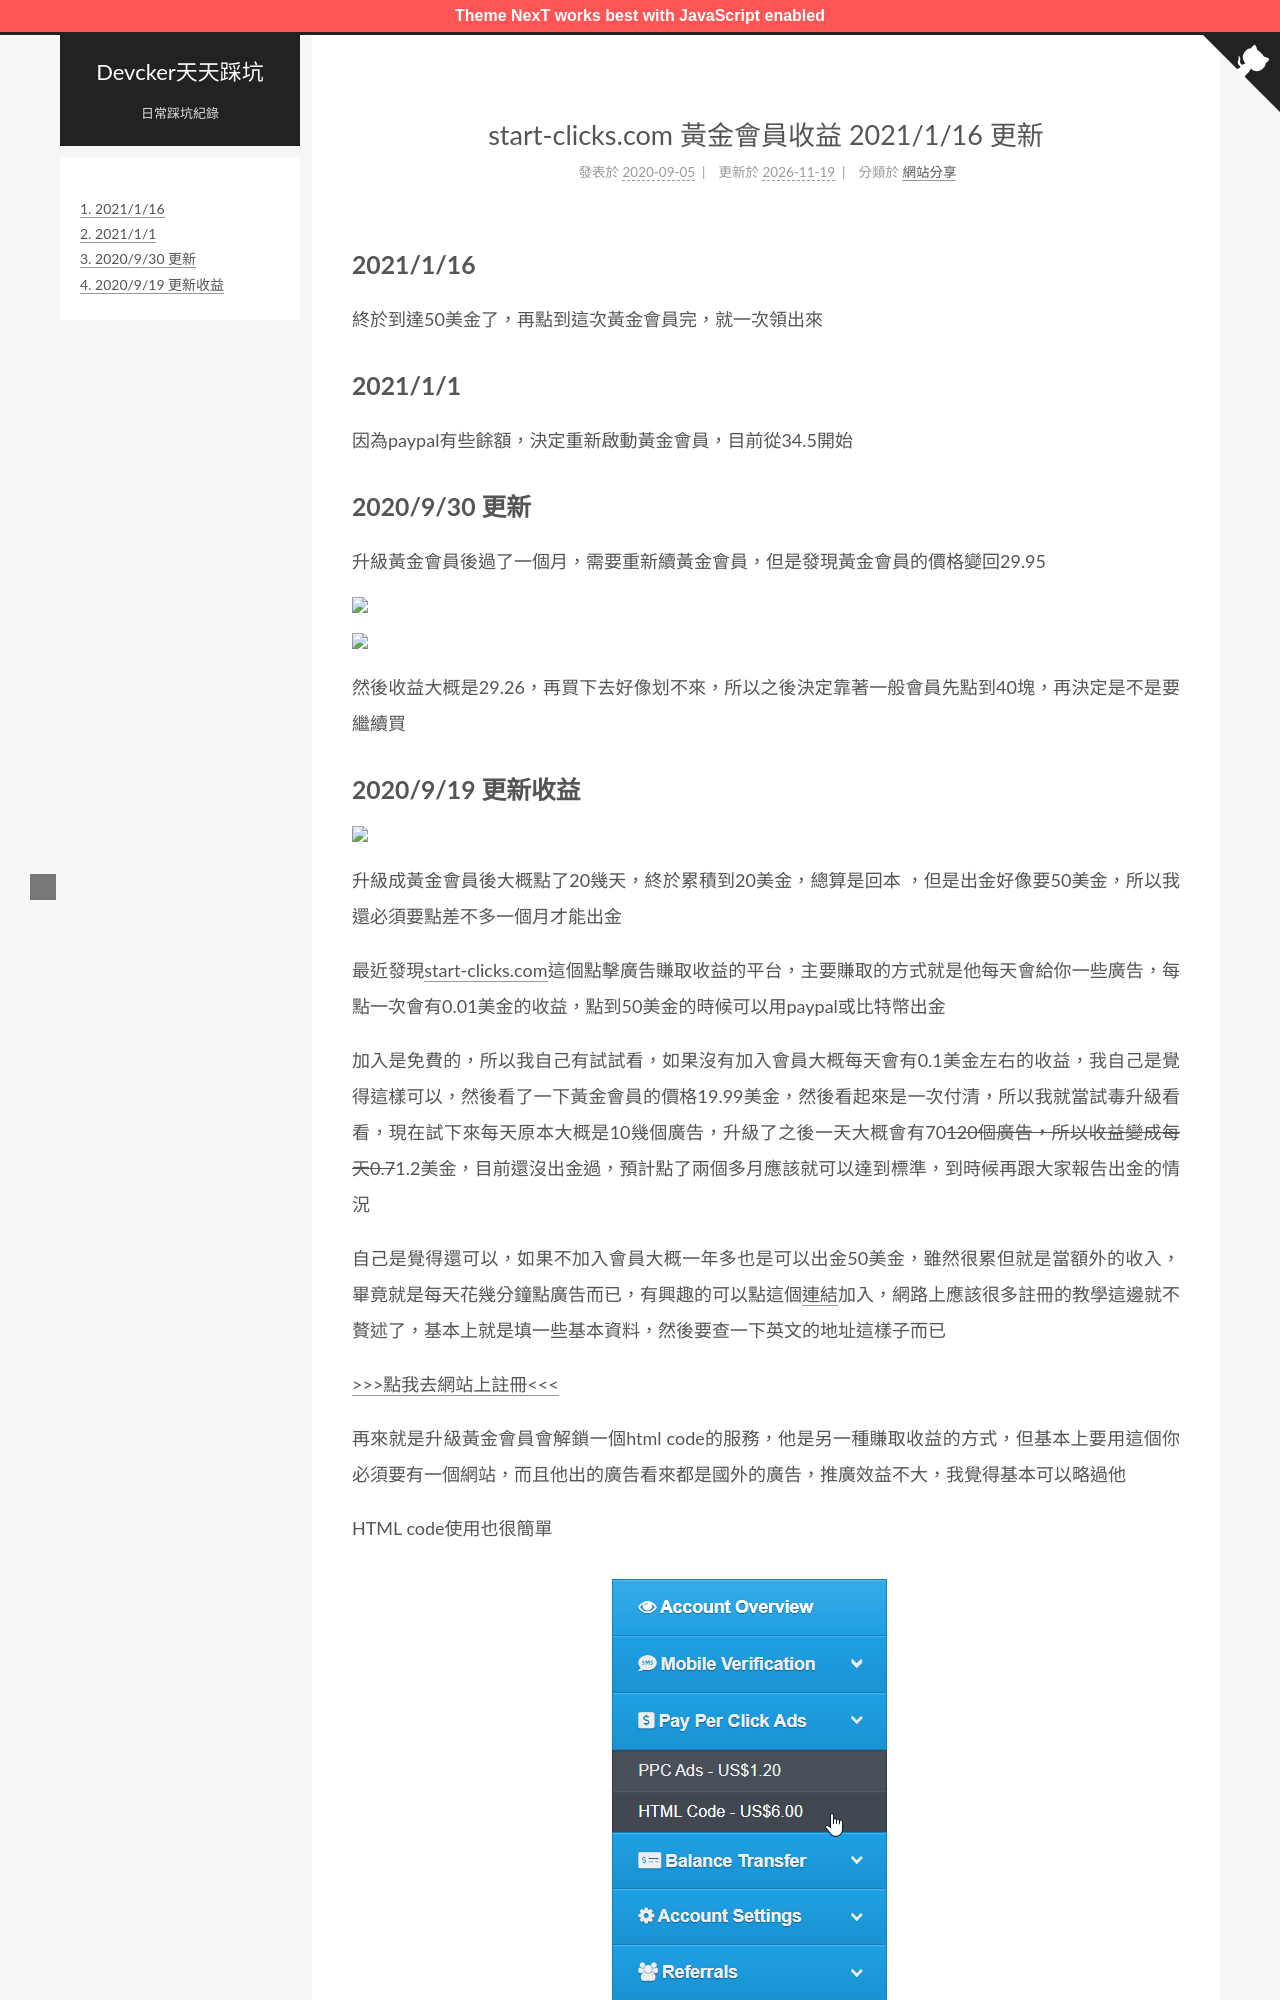

repository: ckaznable/blog.devcker.com · page: start-clicks-com-makemoney-and-htmlcode/index.html · generator: jekyll

---
title: start-clicks.com 黃金會員收益 2021/1/16 更新
tags:
  - 網賺
id: '1470'
categories:
  - - 網站分享
comments: false
date: 2020-09-05 12:40:21
---

## 2021/1/16

終於到達50美金了，再點到這次黃金會員完，就一次領出來

## 2021/1/1

因為paypal有些餘額，決定重新啟動黃金會員，目前從34.5開始

## 2020/9/30 更新

升級黃金會員後過了一個月，需要重新續黃金會員，但是發現黃金會員的價格變回29.95

![](https://blog.devcker.com/wp-content/uploads/2020/09/brave_aV7L1U5bDl.png)

![](https://blog.devcker.com/wp-content/uploads/2020/09/brave_GOBePxrBnd.png)

然後收益大概是29.26，再買下去好像划不來，所以之後決定靠著一般會員先點到40塊，再決定是不是要繼續買
